Run: headless pygame with SDL's dummy video driver; simulated clock (each Clock.tick advances the game by its frame time, no real sleeping); random seed 0; keys injected as events and as key.get_pressed() state; no mouse input.
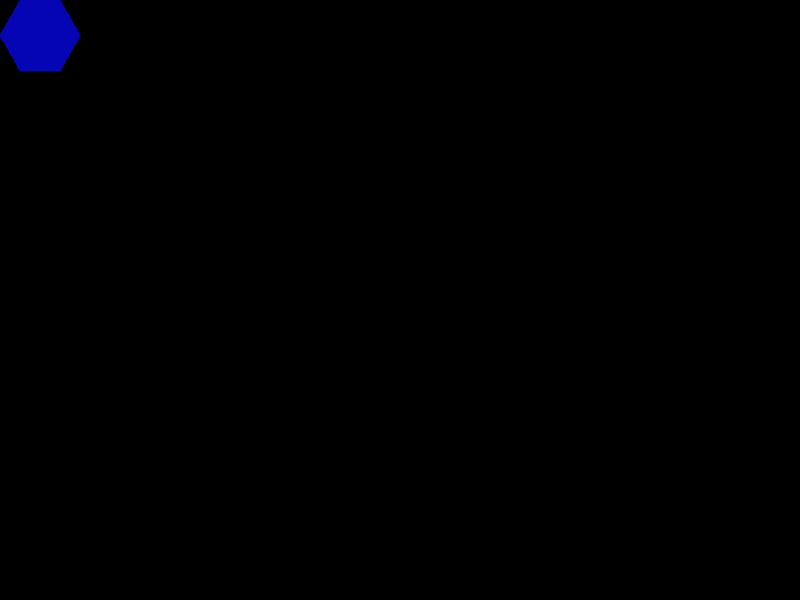
Frame 1 of 4 · flips 1–60 · no input
Frame 2 of 4 · flips 61–180 · tapped SPACE, RETURN · held RIGHT (→), D · screen unchanged from frame 1, image omitted
Frame 3 of 4 · flips 181–300 · held DOWN (↓), S · screen unchanged from frame 2, image omitted
Frame 4 of 4 · flips 301–420 · held LEFT (←), A, UP (↑), W · screen unchanged from frame 3, image omitted

The pygame program that drew these frames:

# I am following a Pygame tutorial from Coding With Russ

import pygame

pygame.init()

SCREEN_WIDTH = 800

SCREEN_HEIGHT = 600

screen = pygame.display.set_mode((SCREEN_WIDTH, SCREEN_HEIGHT))
pygame.display.set_caption("Draw Hexagon")

# Attempt at a hexagon just for the heck of it
hexagon = [(20, 0), (60, 0), (80, 35), (60, 70), (20, 70), (0, 35)]

run = True
while run:
    # Reset screen
    screen.fill((0, 0, 0))

    # Draw blue hexagon
    pygame.draw.polygon(screen, (5, 5, 180), hexagon)

    # Event handler (closing window)
    for event in pygame.event.get():
        if event.type == pygame.QUIT:
            run = False

    pygame.display.update()

pygame.quit()
